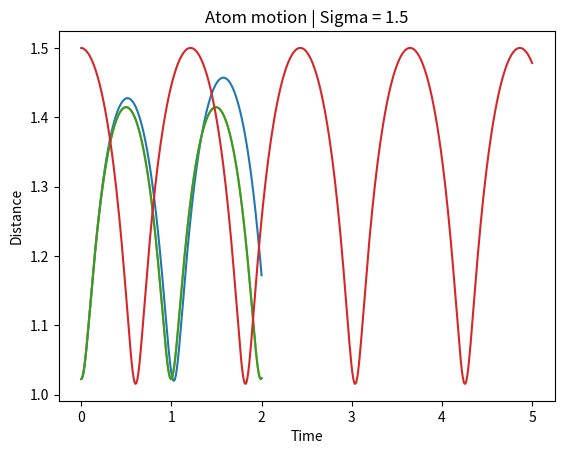

Write the Python code that produced this figure. (Note: this script raises an exception after producing the figure.)
# -*- coding: utf-8 -*-
"""
Created on Mon Feb  7 15:15:55 2022

@author: Anders sin PC
"""



import numpy as np



class Solver():
    def __init__(self, ri0, rj0, t0, t, dt):
        
        self.ri0, self.rj0, self.t0, self.t, self.dt = ri0, rj0, t0, t, dt
    
    
    def a(self, ri, rj):
        
        accfacc = 24* (2*(np.linalg.norm(ri-rj))**(-12) - (np.linalg.norm(ri-rj))**(-6))
        acc = accfacc * (ri-rj) /((np.linalg.norm(ri-rj))**(2))
        
        return acc
        
    def Euler(self):
        print(f"Euler inititated with values ri0={self.ri0}, rj0={self.rj0}, t0={self.t0}, t={self.t}, dt={self.dt}")
        dt = self.dt
        t0 = self.t0
        t = self.t
        timepoints = np.linspace(t0, t, int((t-t0)/dt))
        
        vi = np.zeros((len(timepoints), 3))
        vj = np.zeros((len(timepoints), 3))
        
        ri = np.zeros((len(timepoints), 3))
        ri[0] = self.ri0
        rj = np.zeros((len(timepoints), 3))
        rj[0] = self.rj0
        
        a = np.zeros((len(timepoints), 3))
        
        dist = np.zeros(len(timepoints))
        dist[0] = np.linalg.norm(ri[0]-rj[0])
        
        
        for i in range(len(timepoints)-1):
            a[i] = self.a(ri[i], rj[i])
            # print(an)
            # print(vi[i] + an * dt)
            # print(vj[i] - an * dt)
            
            vi[i+1] = vi[i] + a[i] * dt
            vj[i+1] = vj[i] - a[i] * dt
            
            ri[i+1] = ri[i] + dt*vi[i]
            rj[i+1] = rj[i] + dt*vj[i]
            
            dist[i+1] = np.linalg.norm(ri[i+1]-rj[i+1])
            # print(dist[i+1])
        return (timepoints, ri, rj, vi, vj, a, dist)
    
    def EulerCromer(self):
        print(f"EulerCromer inititated with values ri0={self.ri0}, rj0={self.rj0}, t0={self.t0}, t={self.t}, dt={self.dt}")
        dt = self.dt
        t0 = self.t0
        t = self.t
        timepoints = np.linspace(t0, t, int((t-t0)/dt))
        
        vi = np.zeros((len(timepoints), 3))
        vj = np.zeros((len(timepoints), 3))
        
        ri = np.zeros((len(timepoints), 3))
        ri[0] = self.ri0
        rj = np.zeros((len(timepoints), 3))
        rj[0] = self.rj0
        
        a = np.zeros((len(timepoints), 3))
        
        dist = np.zeros(len(timepoints))
        dist[0] = np.linalg.norm(ri[0]-rj[0])
        
        
        
        for i in range(len(timepoints)-1):
            a[i] = self.a(ri[i], rj[i])
            # print(an)
            # print(vi[i] + an * dt)
            # print(vj[i] - an * dt)
            
            vi[i+1] = vi[i] + a[i] * dt
            vj[i+1] = vj[i] - a[i] * dt
            
            ri[i+1] = ri[i] + dt*vi[i+1]
            rj[i+1] = rj[i] + dt*vj[i+1]
            
            dist[i+1] = np.linalg.norm(ri[i+1]-rj[i+1])
            # print(dist[i+1])
        return (timepoints, ri, rj, vi, vj, a, dist)
    
    
    def VelocityVerlet(self):
        print(f"VelocityVerlet inititated with values ri0={self.ri0}, rj0={self.rj0}, t0={self.t0}, t={self.t}, dt={self.dt}")
        dt = self.dt
        t0 = self.t0
        t = self.t
        timepoints = np.linspace(t0, t, int((t-t0)/dt))
        
        vi = np.zeros((len(timepoints), 3))
        vj = np.zeros((len(timepoints), 3))
        
        ri = np.zeros((len(timepoints), 3))
        ri[0] = self.ri0
        rj = np.zeros((len(timepoints), 3))
        rj[0] = self.rj0
        
        rj = np.zeros((len(timepoints), 3))
        
        a = np.zeros((len(timepoints), 3))
        a[0] = self.a(ri[0], rj[0])
        
        dist = np.zeros(len(timepoints))
        dist[0] = np.linalg.norm(ri[0]-rj[0])
        
        
        for i in range(len(timepoints)-1):
            
            
            
            ri[i+1] = ri[i] + dt*vi[i] + 0.5 * a[i] * dt**2
            rj[i+1] = rj[i] + dt*vj[i] - 0.5 * a[i] * dt**2
            
            a[i+1] = self.a(ri[i+1], rj[i+1])
            
            vi[i+1] = vi[i] + 0.5*(a[i] + a[i+1])*dt
            vj[i+1] = vj[i] - 0.5*(a[i] + a[i+1])*dt
            
            
            
            dist[i+1] = np.linalg.norm(ri[i+1]-rj[i+1])
            # print(dist[i+1])
        return (timepoints, ri, rj, vi, vj, a, dist)
    







# Testrun
import matplotlib.pyplot as plt
ri0 = np.array([2**(1/6)-0.1,0,0])
rj0 = np.array([0,0,0])
Machine = Solver(ri0, rj0, 0, 2, 0.001)

(timepoints, ri, rj, vi, vj, a, dist) = Machine.Euler()


plt.plot(timepoints, dist)
plt.show()


(timepoints, ri, rj, vi, vj, a, dist) = Machine.EulerCromer()

plt.plot(timepoints, dist)
plt.show()


(timepoints, ri, rj, vi, vj, a, dist) = Machine.VelocityVerlet()


plt.plot(timepoints, dist)
plt.show()

# 2b i
# Running along x-axis for simplicity
ri0 = np.array([1.5,0,0])
rj0 = np.array([0,0,0])
Machine = Solver(ri0, rj0, t0=0, t=5, dt=0.01)
(timepoints, ri, rj, vi, vj, a, dist) = Machine.EulerCromer()

# ii
plt.plot(timepoints, dist)
plt.xlabel("Time")
plt.ylabel("Distance")
plt.title("Atom motion | Sigma = 1.5")
#plt.show()
plt.savefig(r"C:/Users/<user> sin PC/Documents/UIO/V22/FYS-MEK1110/Project_molekylær_dynamikk/motion150sigma.pdf")

# iii
# Fits preciciely as postulated from task 1 a. See pdf for more thourough explenation

# iv
ri0 = np.array([0.95,0,0])
rj0 = np.array([0,0,0])
Machine = Solver(ri0, rj0, t0=0, t=5, dt=0.01)
(timepoints, ri, rj, vi, vj, a, dist) = Machine.EulerCromer()

plt.plot(timepoints, dist)
plt.xlabel("Time")
plt.ylabel("Distance")
plt.title("Atom motion | 0.95 Sigma")
plt.show()
plt.savefig(r"C:/Users/<user> sin PC/Documents/UIO/V22/FYS-MEK1110/Project_molekylær_dynamikk/motion095sigma.pdf")
# We see that the particle start oo close, with positive potential. 
# This causes the particle to accelerate to velocities which 
# cannot be counteracted on the other side of the lennard jones potential .
# Thus, we see the particle move almost lenearly wrt time after te initial inteaction.



    
    



ri0 = np.array([1.5,0,0])
rj0 = np.array([0,0,0])
Machine = Solver(ri0, rj0, t0=0, t=5, dt=0.01)
(timepoints, ri, rj, vi, vj, a, dist) = Machine.EulerCromer()

# ii
plt.plot(timepoints, dist, label="1.5 Sigma")
ri0 = np.array([0.95,0,0])
rj0 = np.array([0,0,0])
Machine = Solver(ri0, rj0, t0=0, t=5, dt=0.01)
(timepoints, ri, rj, vi, vj, a, dist) = Machine.EulerCromer()

plt.plot(timepoints, dist, label="0.95 Sigma")
plt.xlabel("Time")
plt.ylabel("Distance")
plt.title("Atom motion")
plt.legend()
plt.show()
plt.savefig(r"C:/Users/<user> sin PC/Documents/UIO/V22/FYS-MEK1110/Project_molekylær_dynamikk/motioncomparison.pdf")



# 2c


def Uscaled(r):    
    res = 4 * (r**(-12) - r**(-6))
    
    return res


ri0 = np.array([1.5,0,0])
rj0 = np.array([0,0,0])
Machine = Solver(ri0, rj0, t0=0, t=5, dt=0.01)
(timepoints, ri, rj, vi, vj, a, dist) = Machine.EulerCromer()

Ek = 0.5*np.array([np.linalg.norm(v)**2 for v in vi]) # Standard Kinetic energy formula

Ep = 0.5*np.array([Uscaled(d) for d in dist]) # Since dist is traversed half by atom i and half by atom j

Etot = Ek + Ep




# ii
plt.plot(timepoints, dist, label="Position")
plt.plot(timepoints, np.array([np.linalg.norm(v) for v in vi]), label="Speed")
plt.plot(timepoints, np.array([np.linalg.norm(v) for v in a]), label="Acceleration")
plt.legend()
plt.grid()
plt.show()










